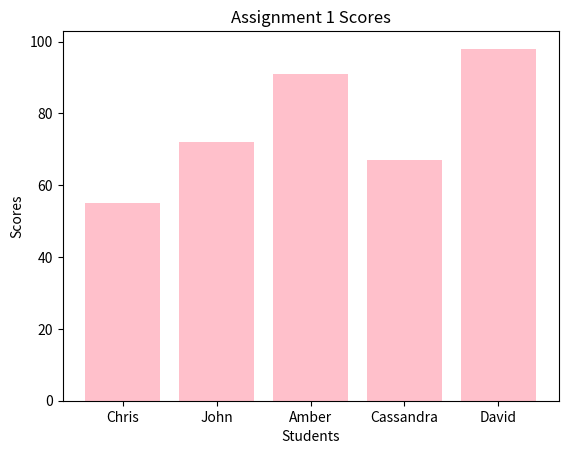

Here is the Python script that generated this plot:
import matplotlib.pyplot as plt
import numpy as np

students = ['Chris', 'John', 'Amber', 'Cassandra', 'David']
assignment1 = [55, 72, 91, 67, 98]
assignment2 = [81, 85, 92, 75, 95]

plt.bar(students, assignment1, color = 'pink')
plt.ylabel("Scores")
plt.xlabel("Students")
plt.title("Assignment 1 Scores")

plt.show()
